Run: headless pygame with SDL's dummy video driver; simulated clock (each Clock.tick advances the game by its frame time, no real sleeping); random seed 0; keys injected as events and as key.get_pressed() state; mouse plan: one left click at the window centre at the start of phase 2, then a move to the lower-right quarter at the start of phase 3; restart key R tapped at the start of phases 3 and 4.
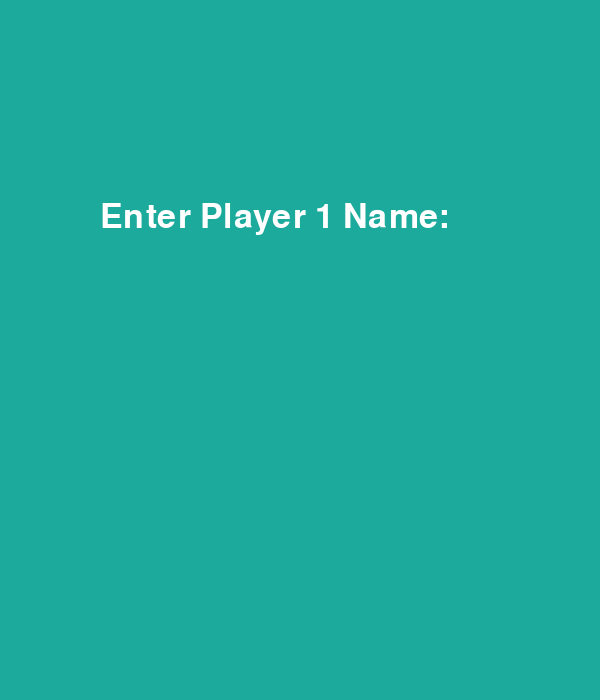
Frame 1 of 4 · flips 1–60 · no input
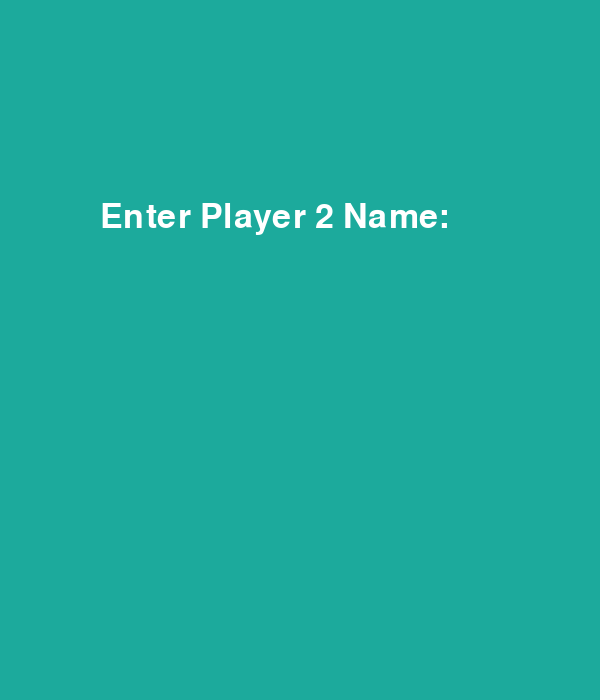
Frame 2 of 4 · flips 61–180 · clicked the window centre · tapped SPACE, RETURN · held RIGHT (→), D
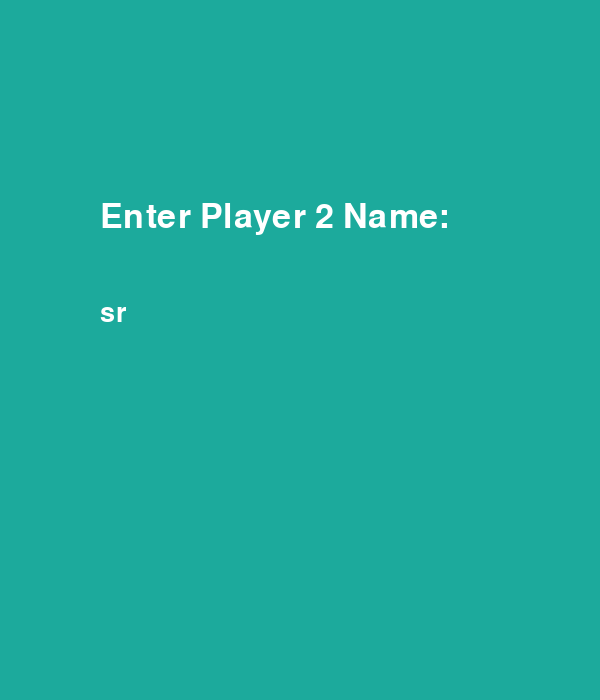
Frame 3 of 4 · flips 181–300 · moved the mouse to the lower-right quarter · tapped R · held DOWN (↓), S
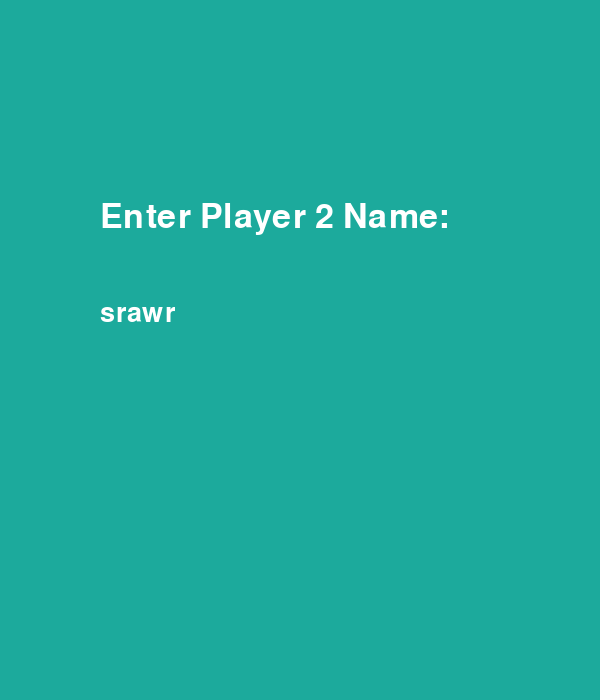
Frame 4 of 4 · flips 301–420 · tapped R · held LEFT (←), A, UP (↑), W

The pygame program that drew these frames:

import pygame
import sys

# Initialize Pygame
pygame.init()

# Constants
WIDTH, HEIGHT = 600, 600
LINE_WIDTH = 10
BOARD_ROWS, BOARD_COLS = 3, 3
SQUARE_SIZE = WIDTH // BOARD_COLS
CIRCLE_RADIUS = SQUARE_SIZE // 3
CIRCLE_WIDTH = 10
CROSS_WIDTH = 15
SPACE = 30

# Colors
BG_COLOR = (28, 170, 156)
LINE_COLOR = (23, 145, 135)
CIRCLE_COLOR = (239, 231, 200)
CROSS_COLOR = (66, 66, 66)
TEXT_COLOR = (255, 255, 255)

# Fonts
font = pygame.font.Font(None, 50)
input_font = pygame.font.Font(None, 40)

# Screen Setup
screen = pygame.display.set_mode((WIDTH, HEIGHT + 100))
pygame.display.set_caption("Tic-Tac-Toe")
screen.fill(BG_COLOR)

# Board
board = [[None] * BOARD_COLS for _ in range(BOARD_ROWS)]

# Player Names
player_names = ["", ""]
current_input = 0  # 0 -> Player 1, 1 -> Player 2
typing = True  # Name input mode

# Draw Grid Lines
def draw_lines():
    for i in range(1, BOARD_ROWS):
        pygame.draw.line(screen, LINE_COLOR, (0, i * SQUARE_SIZE), (WIDTH, i * SQUARE_SIZE), LINE_WIDTH)
        pygame.draw.line(screen, LINE_COLOR, (i * SQUARE_SIZE, 0), (i * SQUARE_SIZE, HEIGHT), LINE_WIDTH)

# Draw X and O
def draw_figures():
    for row in range(BOARD_ROWS):
        for col in range(BOARD_COLS):
            if board[row][col] == "O":
                pygame.draw.circle(screen, CIRCLE_COLOR, 
                                   (col * SQUARE_SIZE + SQUARE_SIZE // 2, row * SQUARE_SIZE + SQUARE_SIZE // 2), 
                                   CIRCLE_RADIUS, CIRCLE_WIDTH)
            elif board[row][col] == "X":
                startX = col * SQUARE_SIZE + SPACE
                startY = row * SQUARE_SIZE + SPACE
                endX = (col + 1) * SQUARE_SIZE - SPACE
                endY = (row + 1) * SQUARE_SIZE - SPACE
                pygame.draw.line(screen, CROSS_COLOR, (startX, startY), (endX, endY), CROSS_WIDTH)
                pygame.draw.line(screen, CROSS_COLOR, (startX, endY), (endX, startY), CROSS_WIDTH)

# Check Win Condition
def check_winner(player):
    for row in range(BOARD_ROWS):
        if all(cell == player for cell in board[row]):
            return True
    for col in range(BOARD_COLS):
        if all(board[row][col] == player for row in range(BOARD_ROWS)):
            return True
    if all(board[i][i] == player for i in range(BOARD_ROWS)) or all(board[i][BOARD_ROWS - 1 - i] == player for i in range(BOARD_ROWS)):
        return True
    return False

def display_winner(player):
    pygame.draw.rect(screen, BG_COLOR, (0, HEIGHT, WIDTH, 100))
    winner_name = player_names[0] if player == 'X' else player_names[1]
    text = font.render(f"{winner_name} Wins! Press 'R' to Restart", True, TEXT_COLOR)
    screen.blit(text, (WIDTH // 21, HEIGHT + 20))

# Show Turn Message
def display_turn():
    pygame.draw.rect(screen, BG_COLOR, (0, HEIGHT, WIDTH, 100))  # Clear message area
    turn_name = player_names[0] if player_turn == "X" else player_names[1]
    text = font.render(f"{turn_name}'s Turn", True, TEXT_COLOR)
    screen.blit(text, (WIDTH // 3, HEIGHT + 20))

# Restart Game
def restart():
    global board, player_turn, game_over, typing, current_input, player_names
    screen.fill(BG_COLOR)
    draw_lines()
    board = [[None] * BOARD_COLS for _ in range(BOARD_ROWS)]
    player_turn = "X"
    game_over = False
    player_names = ["", ""]
    typing = True
    current_input = 0

# Input Player Names
def input_names():
    screen.fill(BG_COLOR)
    text = font.render(f"Enter Player {current_input + 1} Name:", True, TEXT_COLOR)
    screen.blit(text, (WIDTH // 6, HEIGHT // 3))
    name_text = input_font.render(player_names[current_input], True, TEXT_COLOR)
    screen.blit(name_text, (WIDTH // 6, HEIGHT // 2))
    pygame.display.update()

# Game Loop
player_turn = "X"
game_over = False
draw_lines()

while True:
    if typing:
        input_names()
    
    for event in pygame.event.get():
        if event.type == pygame.QUIT:
            pygame.quit()
            sys.exit()

        # Handle Name Input
        if typing:
            if event.type == pygame.KEYDOWN:
                if event.key == pygame.K_RETURN and player_names[current_input]:  # Enter pressed
                    current_input += 1
                    if current_input == 2:
                        typing = False  # Names entered, start game
                        screen.fill(BG_COLOR)
                        draw_lines()
                        display_turn()
                    else:
                        input_names()
                elif event.key == pygame.K_BACKSPACE:  # Delete last character
                    player_names[current_input] = player_names[current_input][:-1]
                elif len(player_names[current_input]) < 10:  # Limit name length
                    player_names[current_input] += event.unicode
            continue

        # Handle Clicks for Moves
        if event.type == pygame.MOUSEBUTTONDOWN and not game_over:
            mouseX, mouseY = event.pos
            if mouseY < HEIGHT:  # Ensure clicks are within board area
                clicked_row, clicked_col = mouseY // SQUARE_SIZE, mouseX // SQUARE_SIZE

                if board[clicked_row][clicked_col] is None:
                    board[clicked_row][clicked_col] = player_turn

                    if check_winner(player_turn):
                        display_winner(player_turn)
                        game_over = True
                    else:
                        player_turn = "O" if player_turn == "X" else "X"
                        display_turn()

        # Restart Game with 'R'
        if event.type == pygame.KEYDOWN and event.key == pygame.K_r:
            restart()

    draw_figures()
    pygame.display.update()
